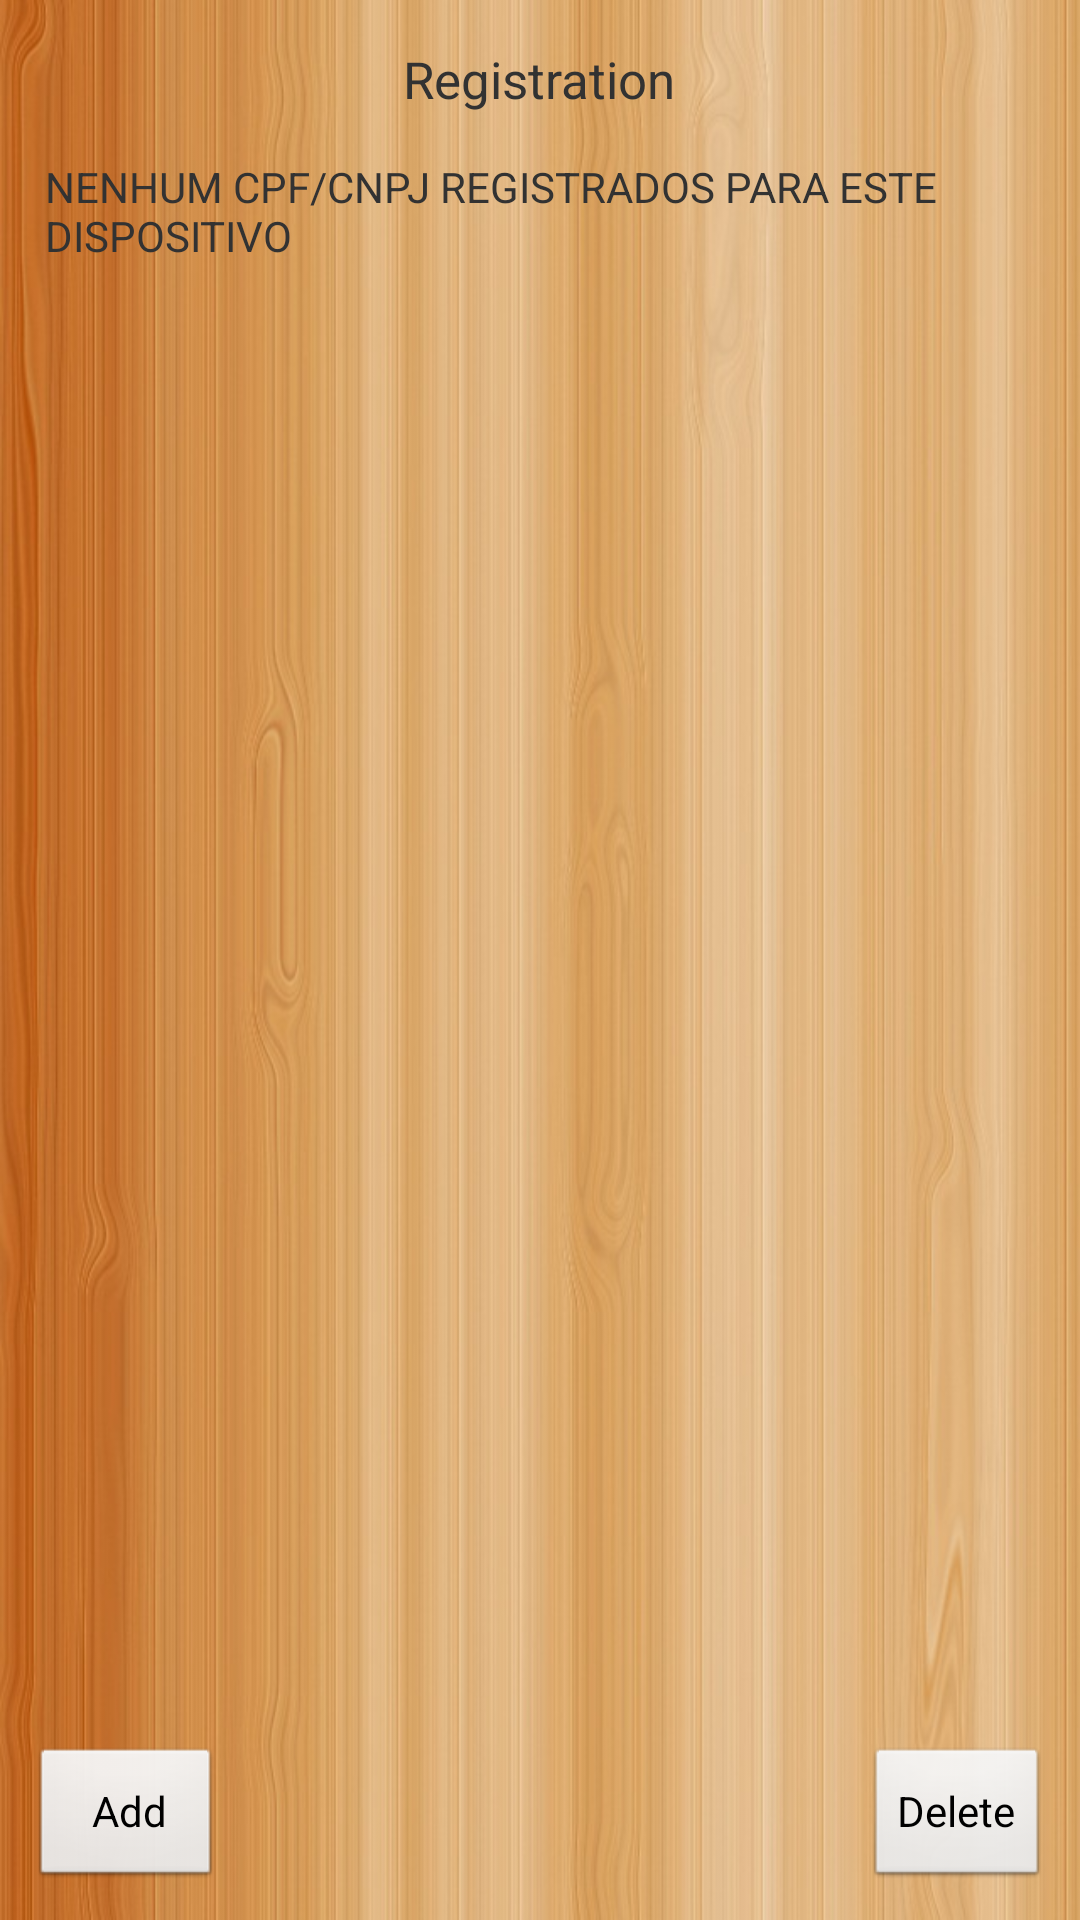

Here is an Android app screen rendered from its layout file. Give the layout XML and the strings, colors and styles it references.
<!-- AndroidManifest.xml: application theme AppBaseTheme -->
<!-- res/layout/activity_add_registration.xml -->
<?xml version="1.0" encoding="utf-8"?>
<RelativeLayout xmlns:android="http://schemas.android.com/apk/res/android"
    android:layout_width="match_parent"
    android:layout_height="match_parent" 
      android:background="@drawable/bg2">

    <LinearLayout
        android:id="@+id/addr_body_container"
        android:layout_width="match_parent"
        android:layout_height="wrap_content"
        android:layout_alignParentTop="true"
        android:layout_above="@+id/addr_footer"
        android:layout_margin="15dp"
        android:orientation="vertical" >

        <TextView
            android:id="@+id/addr_title"
            android:layout_width="wrap_content"
            android:layout_height="wrap_content"
            android:layout_gravity="center_horizontal"
            android:layout_marginBottom="15dp"
            android:text="Registration"
            android:textSize="17sp" />

        <TextView
            android:id="@+id/addr_msg"
            android:layout_width="wrap_content"
            android:layout_height="wrap_content"
            android:layout_gravity="center_horizontal"
            android:layout_marginBottom="10dp"
            android:text="NENHUM CPF/CNPJ REGISTRADOS PARA ESTE DISPOSITIVO"
            android:textSize="14sp" />

        <ListView
            android:id="@+id/addr_list_code"
            android:layout_width="match_parent"
            android:layout_height="wrap_content" >
        </ListView>
    </LinearLayout>

    <RelativeLayout
        android:id="@id/addr_footer"
        android:layout_width="match_parent"
        android:layout_height="wrap_content"
        android:layout_alignParentBottom="true"
        android:orientation="horizontal" >

        <Button
            android:id="@+id/addr_add"
            android:layout_width="wrap_content"
            android:layout_height="wrap_content"
            android:layout_alignParentLeft="true"
            android:text="   Add  " 
            android:layout_marginBottom="10dp"
            android:layout_marginLeft="10dp"
            />

        <Button
            android:id="@+id/addr_remove"
            android:layout_width="wrap_content"
            android:layout_height="wrap_content"
            android:layout_alignParentRight="true"
            android:text="Delete" 
            android:layout_marginBottom="10dp"
            android:layout_marginRight="10dp"
            />
    </RelativeLayout>

</RelativeLayout>
<!-- resources referenced by this layout -->
<resources>
  <!-- drawable bg2: jpg bitmap (drawable-hdpi, 122347 bytes) -->
  <style name="AppBaseTheme" parent="@android:style/Theme.Light" />
</resources>
